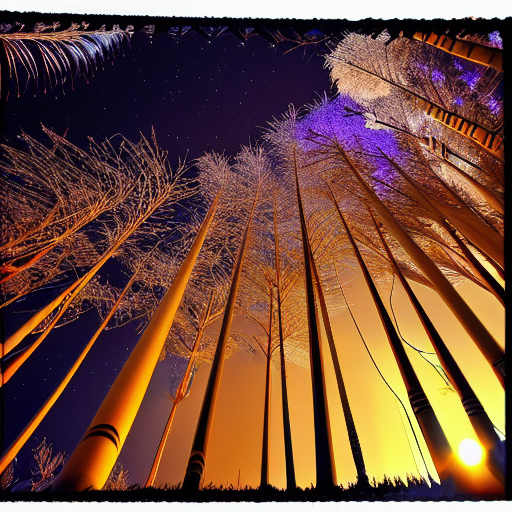
Generation parameters embedded in this image by AUTOMATIC1111 Stable Diffusion web UI or a fork of it (Forge, ...) (PNG 'parameters' text chunk):
((masterpiece)), best quality, highly detailed, ultra-detailed, official art, On a summer night, as the gathering of mosquitoes hums with a murmur resembling thunder, I envision their dance akin to that of a flock of cranes taking flight in the sky. This thought materializes into a visual spectacle of hundreds of white cranes before my eyes. Looking up to admire this spectacle leaves my neck frozen in stiffness., ((summer night)), mosquito gathering, sound resembles thunder, flock of cranes taking flight, imagination materializes, spectacles of hundreds of white cranes, stiffened neck, magical realism,
Negative prompt: nsfw, worst quality, watermark, disabled, bad anatomy, missing body, deformed eye, extra legs, bad feet, mutated, deformed, malformed, strange, distorted, twins, cropped, blurry, out of frame, disfigured, extra limbs, extra arms, extra legs,
Steps: 50, Sampler: DPM++ 2M Karras, CFG scale: 7.0, Seed: 1, Size: 512x512, Model hash: 92970aa785, Model: dreamlikePhotoreal20_dreamlikePhotoreal20, Clip skip: 2, Version: v1.7.0